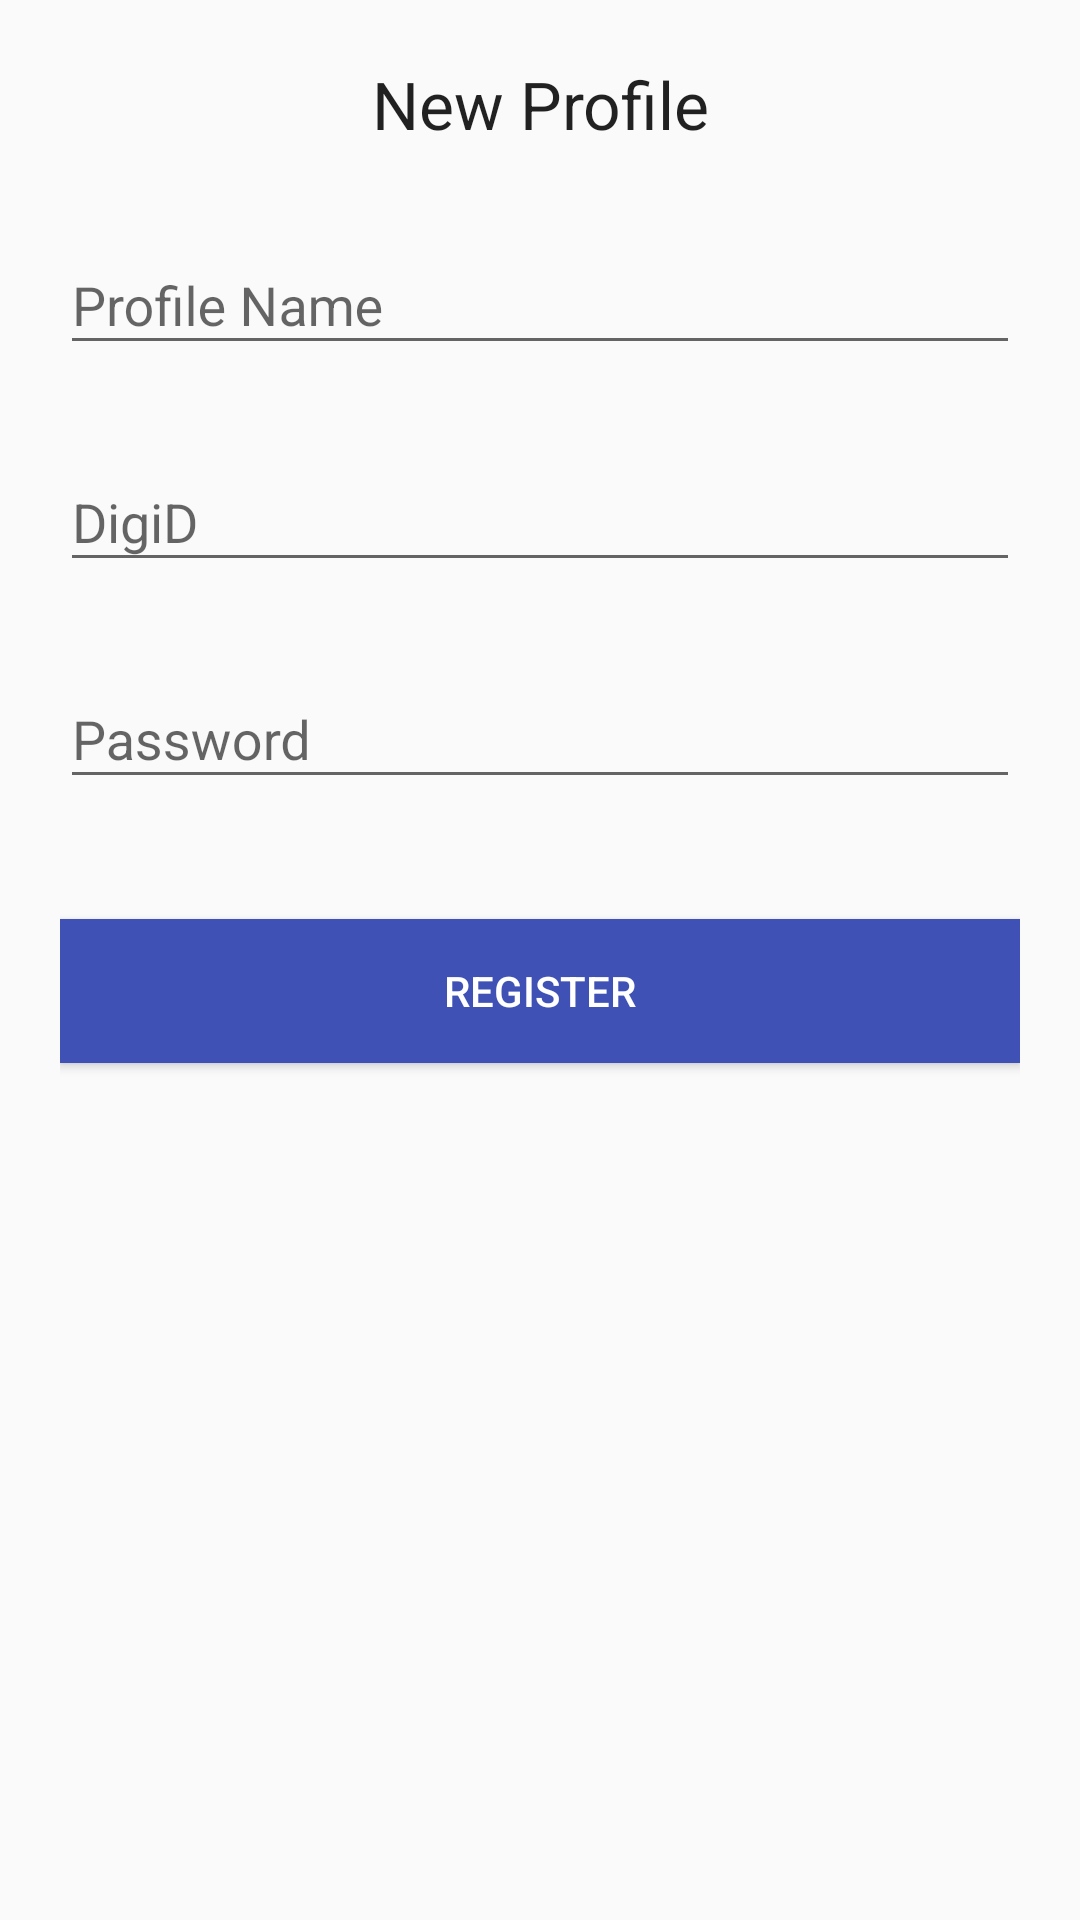

This screen was rendered from an Android layout file. Write that file and the resources it references.
<!-- AndroidManifest.xml: application theme AppTheme -->
<!-- res/layout/fragment_register.xml -->
<LinearLayout xmlns:android="http://schemas.android.com/apk/res/android"
    xmlns:tools="http://schemas.android.com/tools"
    android:layout_width="match_parent"
    android:layout_height="match_parent"
    android:layout_marginTop="?attr/actionBarSize"
    android:orientation="vertical"
    android:paddingLeft="20dp"
    android:paddingRight="20dp"
    android:paddingTop="20dp"
    tools:context=".IdentityFragment">

    <TextView
        android:layout_width="match_parent"
        android:layout_height="wrap_content"
        android:gravity="center"
        android:text="@string/hint_new_profile"
        android:textAppearance="@style/TextAppearance.AppCompat.Large" />

    <android.support.design.widget.TextInputLayout
        android:layout_width="match_parent"
        android:layout_height="wrap_content"
        android:layout_marginTop="20dp">

        <android.support.design.widget.TextInputEditText
            android:id="@+id/profileNameEditText"
            android:layout_width="match_parent"
            android:layout_height="wrap_content"
            android:hint="@string/hint_profile"
            android:maxLines="1" />
    </android.support.design.widget.TextInputLayout>

    <android.support.design.widget.TextInputLayout
        android:layout_width="match_parent"
        android:layout_height="wrap_content"
        android:layout_marginTop="20dp">

        <android.support.design.widget.TextInputEditText
            android:id="@+id/digitdEditText"
            android:layout_width="match_parent"
            android:layout_height="wrap_content"
            android:hint="@string/hint_digid"
            android:maxLines="1" />
    </android.support.design.widget.TextInputLayout>

    <android.support.design.widget.TextInputLayout
        android:layout_width="match_parent"
        android:layout_height="wrap_content"
        android:layout_marginTop="20dp">

        <android.support.design.widget.TextInputEditText
            android:id="@+id/passwordEditText"
            android:layout_width="match_parent"
            android:layout_height="wrap_content"
            android:hint="@string/hint_password"
            android:maxLines="1" />
    </android.support.design.widget.TextInputLayout>

    <Button
        android:id="@+id/registerButton"
        android:layout_width="fill_parent"
        android:layout_height="wrap_content"
        android:layout_marginTop="40dp"
        android:background="@color/colorPrimary"
        android:text="@string/action_register"
        android:textColor="@android:color/white" />

</LinearLayout>
<!-- resources referenced by this layout -->
<resources>
  <color name="colorPrimary">#3F51B5</color>
  <string name="action_register">Register</string>
  <string name="hint_digid">DigiD</string>
  <string name="hint_new_profile">New Profile</string>
  <string name="hint_password">Password</string>
  <string name="hint_profile">Profile Name</string>
  <style name="AppTheme" parent="Theme.AppCompat.Light.NoActionBar">
          
          <item name="colorPrimary">@color/colorPrimary</item>
          <item name="colorPrimaryDark">@color/colorPrimaryDark</item>
          <item name="colorAccent">@color/colorAccent</item>
      </style>
  <color name="colorPrimaryDark">#303F9F</color>
  <color name="colorAccent">#FF4081</color>
</resources>
